Labelled photos from "processed", an image-classification folder in Shayanthavi/Brain-Tumer-MRI-Classifier. The possible labels are: glioma, meningioma, no tumor, pituitary tumor.

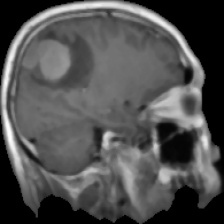
Label: meningioma

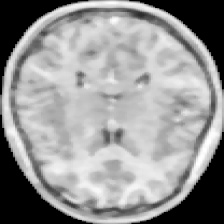
Label: no tumor

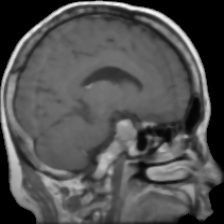
Label: pituitary tumor

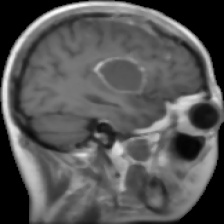
Label: glioma

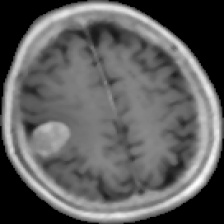
Label: meningioma

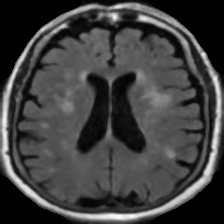
Label: no tumor
